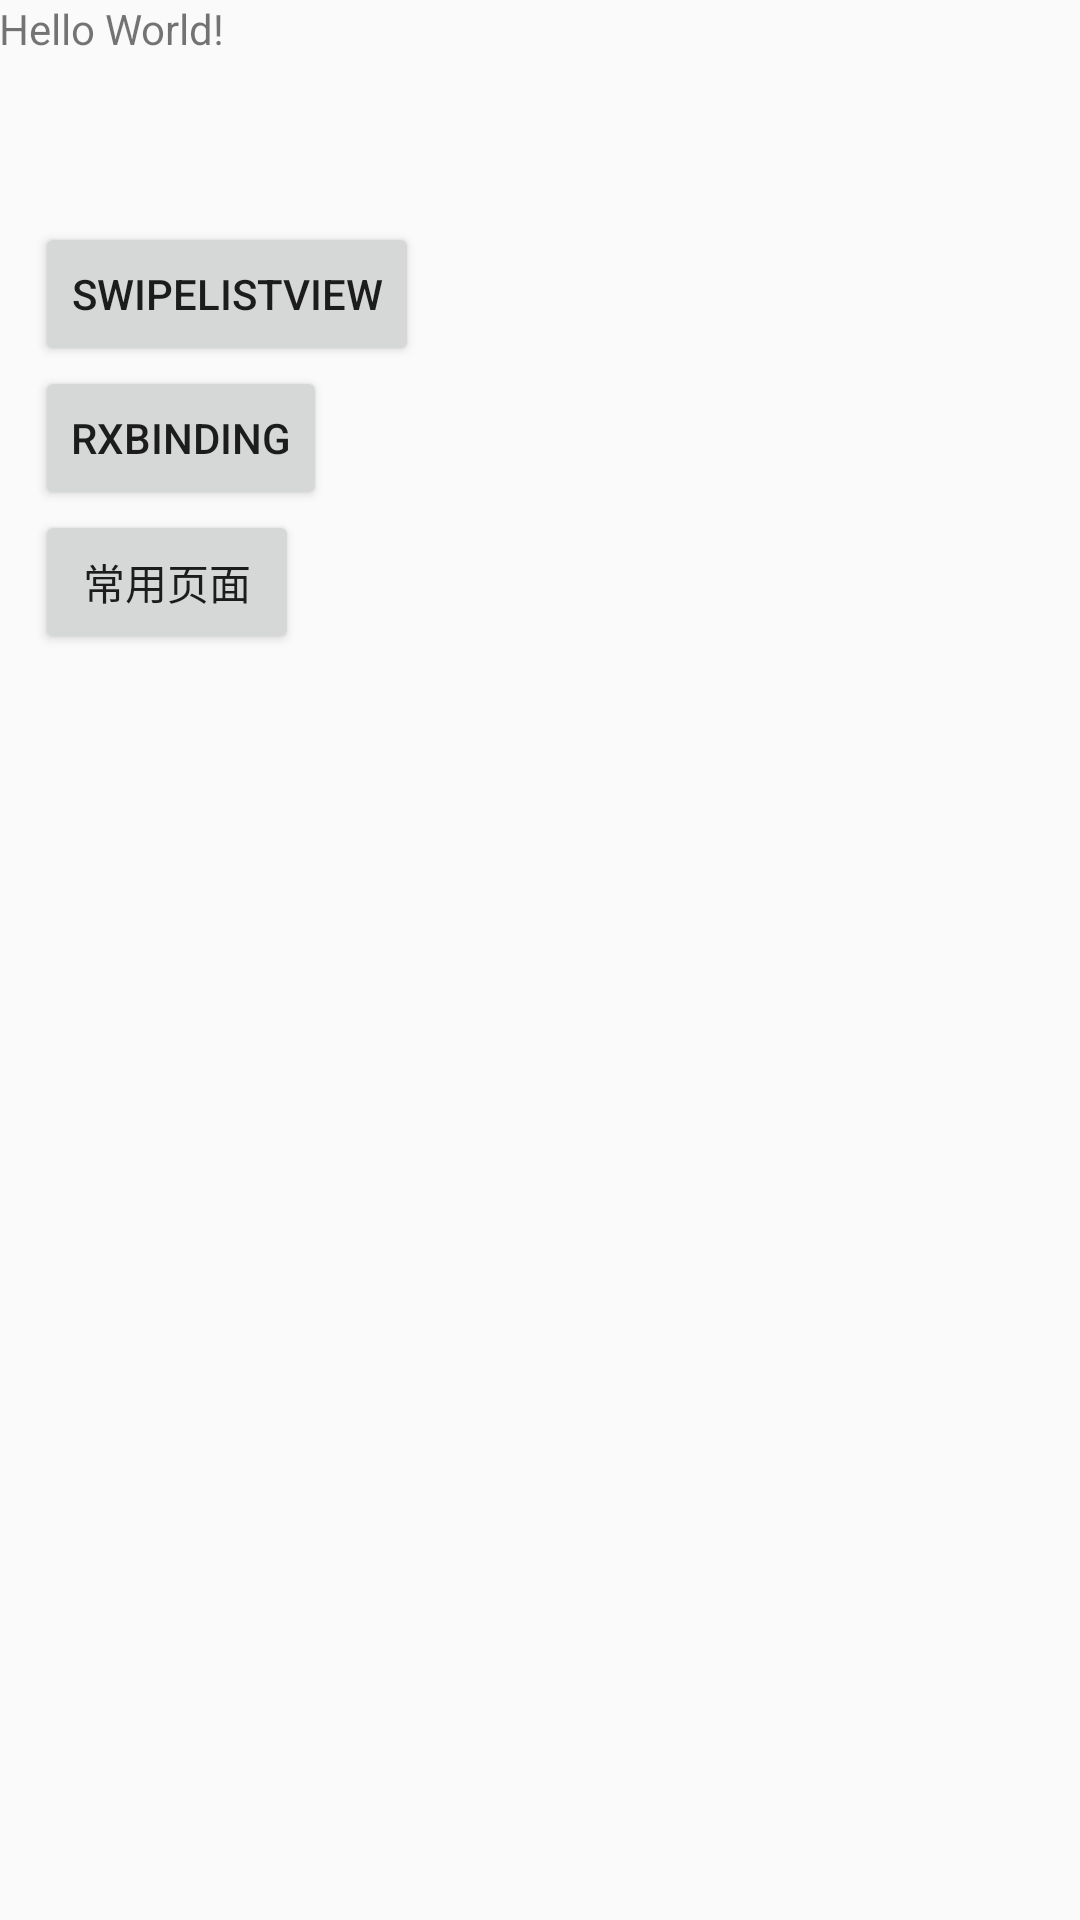

Layout XML and referenced resources for this Android screen:
<!-- AndroidManifest.xml: application theme AppTheme -->
<!-- res/layout/activity_main.xml -->
<?xml version="1.0" encoding="utf-8"?>
<RelativeLayout xmlns:android="http://schemas.android.com/apk/res/android"
    xmlns:tools="http://schemas.android.com/tools"
    android:id="@+id/activity_main"
    android:layout_width="match_parent"
    android:layout_height="match_parent"
    android:paddingBottom="@dimen/activity_vertical_margin"
    android:paddingLeft="@dimen/activity_horizontal_margin"
    android:paddingRight="@dimen/activity_horizontal_margin"
    android:paddingTop="@dimen/activity_vertical_margin"
    tools:context="com.example.diswordlib.MainActivity">

    <TextView
        android:layout_width="wrap_content"
        android:layout_height="wrap_content"
        android:text="Hello World!" />

    <Button
        android:id="@+id/button"
        android:layout_width="wrap_content"
        android:layout_height="wrap_content"
        android:layout_alignParentLeft="true"
        android:layout_alignParentStart="true"
        android:layout_marginLeft="12dp"
        android:layout_marginStart="12dp"
        android:layout_marginTop="74dp"
        android:onClick="swipeListView"
        android:text="swipeListView" />

    <Button
        android:id="@+id/button2"
        android:layout_width="wrap_content"
        android:layout_height="wrap_content"
        android:layout_alignLeft="@+id/button"
        android:layout_alignStart="@+id/button"
        android:layout_below="@+id/button"
        android:onClick="rxbinding"
        android:text="Rxbinding" />

    <Button
        android:id="@+id/button3"
        android:layout_width="wrap_content"
        android:layout_height="wrap_content"
        android:layout_alignLeft="@+id/button2"
        android:layout_alignStart="@+id/button2"
        android:layout_below="@+id/button2"
        android:text="常用页面"
        android:onClick="normalPage"
        />
</RelativeLayout>
<!-- resources referenced by this layout -->
<resources>
  <style name="AppTheme" parent="Theme.AppCompat.Light.DarkActionBar">
          
          <item name="colorPrimary">@color/colorPrimary</item>
          <item name="colorPrimaryDark">@color/colorPrimaryDark</item>
          <item name="colorAccent">@color/colorAccent</item>
      </style>
  <!-- not gathered from this repository: default colours our renderer supplied (Android Studio template values) -->
  <color name="colorPrimary">#FF6200EE</color>
  <color name="colorPrimaryDark">#FF3700B3</color>
  <color name="colorAccent">#FF03DAC5</color>
</resources>
